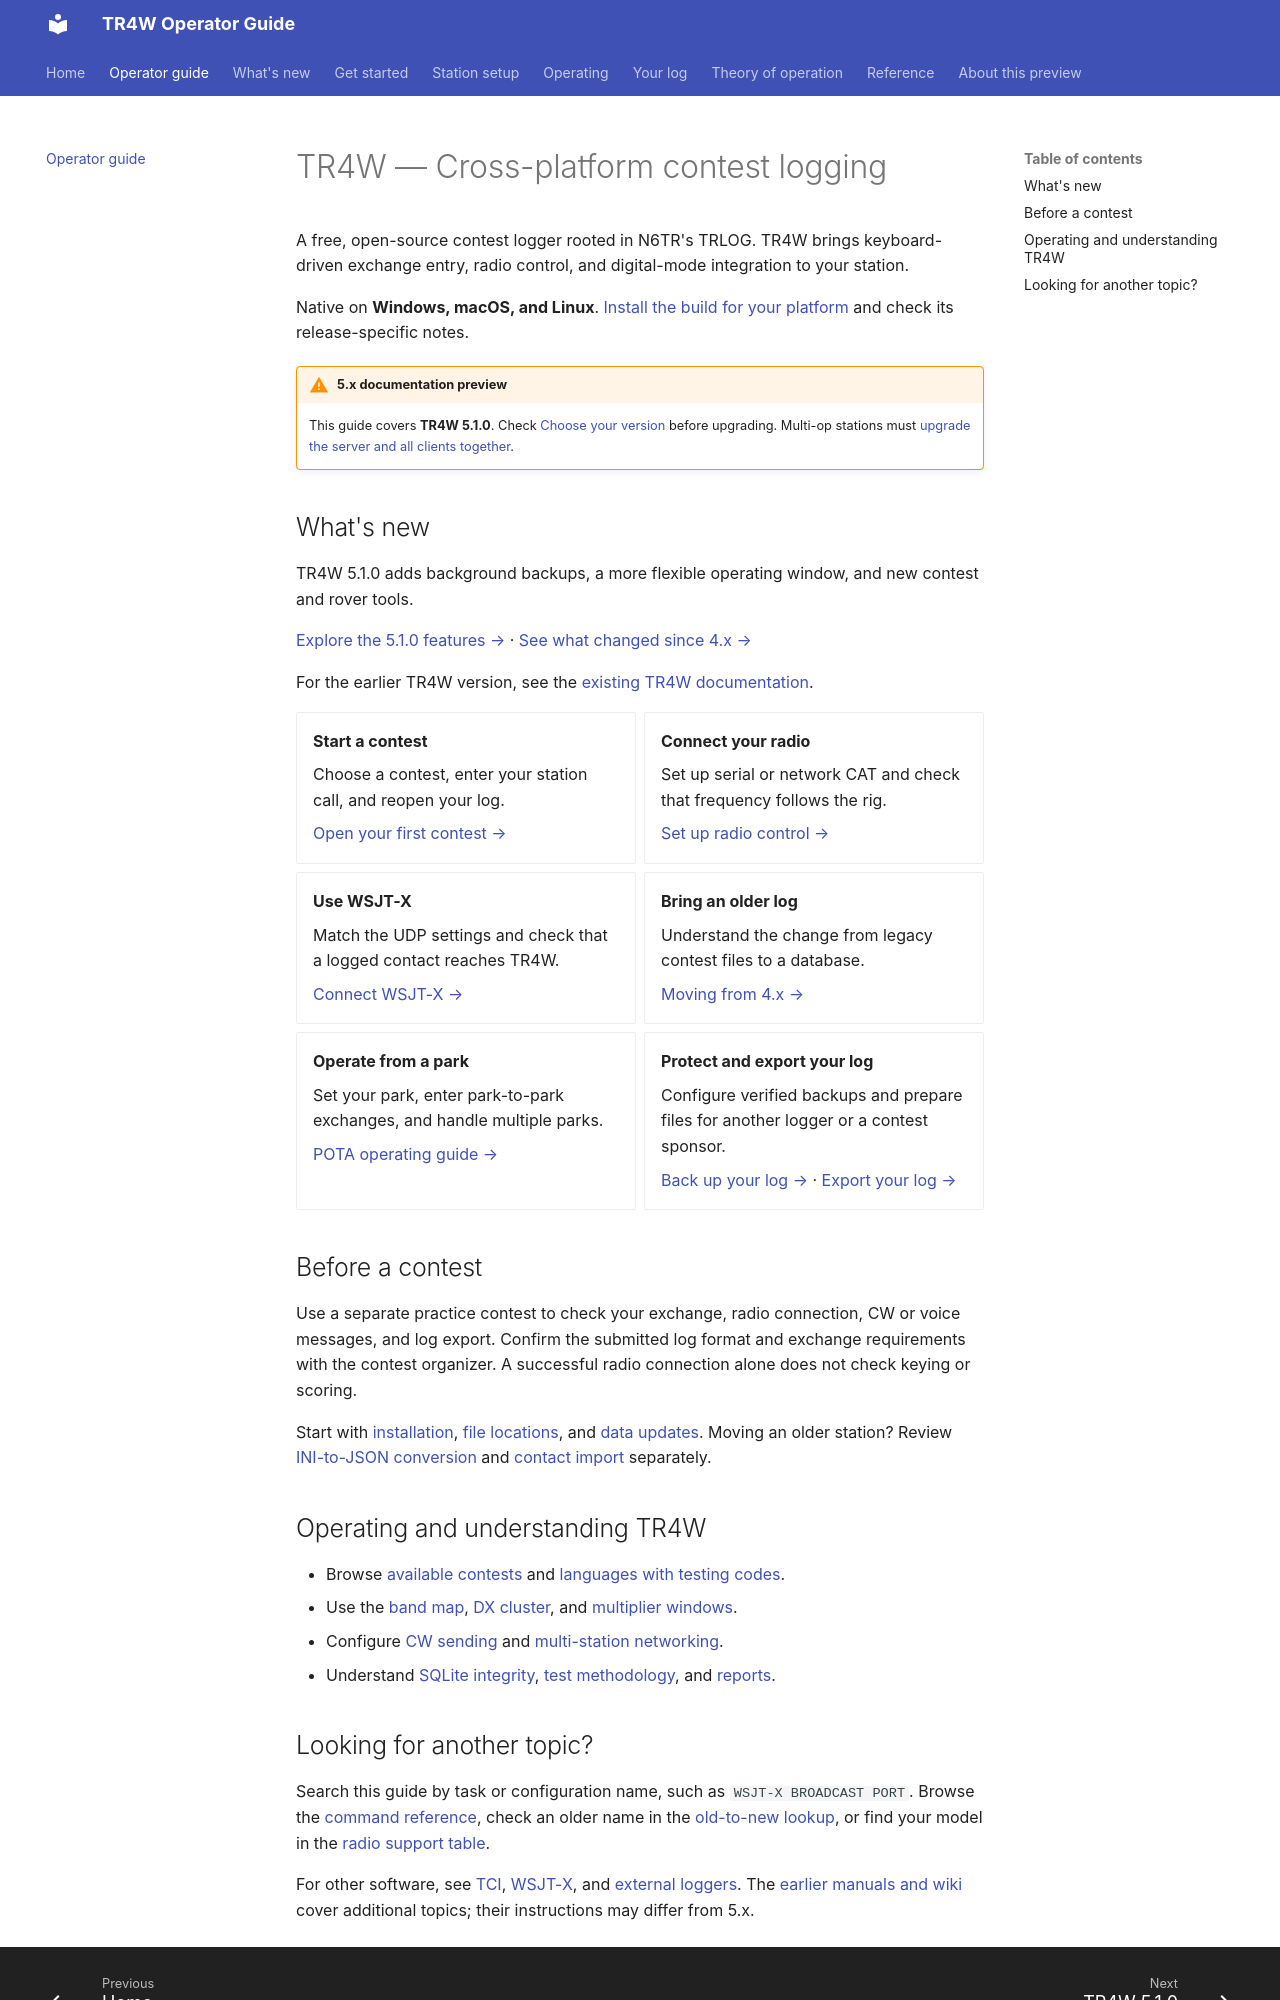

repository: TR4W/TR4W-D12 · page: guide.html · generator: mkdocs

# TR4W — Cross-platform contest logging

A free, open-source contest logger rooted in N6TR's TRLOG. TR4W brings keyboard-driven exchange entry, radio control, and digital-mode integration to your station.

Native on **Windows, macOS, and Linux**. [Install the build for your platform](start/install.md) and check its release-specific notes.

!!! warning "5.x documentation preview"
    This guide covers **TR4W 5.1.0**. Check [Choose your version](start/version.md) before upgrading. Multi-op stations must [upgrade the server and all clients together](station/network.md).

## What's new

TR4W 5.1.0 adds background backups, a more flexible operating window, and new contest and rover tools.

[Explore the 5.1.0 features →](features.md) · [See what changed since 4.x →](features-since-4.md)

For the earlier TR4W version, see the [existing TR4W documentation](https://tr4w.github.io/).

<div class="grid cards" markdown>

- **Start a contest**

    Choose a contest, enter your station call, and reopen your log.

    [Open your first contest →](start/first-contest.md)

- **Connect your radio**

    Set up serial or network CAT and check that frequency follows the rig.

    [Set up radio control →](station/radio.md)

- **Use WSJT-X**

    Match the UDP settings and check that a logged contact reaches TR4W.

    [Connect WSJT-X →](station/wsjtx.md)

- **Bring an older log**

    Understand the change from legacy contest files to a database.

    [Moving from 4.x →](start/migration.md)

- **Operate from a park**

    Set your park, enter park-to-park exchanges, and handle multiple parks.

    [POTA operating guide →](operating/pota.md)

- **Protect and export your log**

    Configure verified backups and prepare files for another logger or a contest sponsor.

    [Back up your log →](log/backup.md) · [Export your log →](log/export.md)

</div>

## Before a contest

Use a separate practice contest to check your exchange, radio connection, CW or voice messages, and log export. Confirm the submitted log format and exchange requirements with the contest organizer. A successful radio connection alone does not check keying or scoring.

Start with [installation](start/install.md), [file locations](start/files.md), and [data updates](start/data-updates.md). Moving an older station? Review [INI-to-JSON conversion](start/ini-to-json.md) and [contact import](log/import.md) separately.

## Operating and understanding TR4W

- Browse [available contests](reference/contests.md) and [languages with testing codes](reference/languages.md).
- Use the [band map](operating/bandmap.md), [DX cluster](operating/dxcluster.md), and [multiplier windows](operating/multipliers.md).
- Configure [CW sending](station/cw.md) and [multi-station networking](station/network.md).
- Understand [SQLite integrity](theory/database.md), [test methodology](theory/testing.md), and [reports](log/reports.md).
